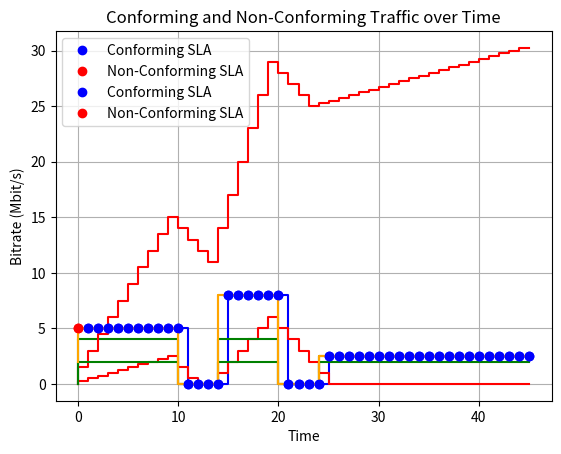

Python code for this plot:
#!/usr/bin/env python
# coding: utf-8

# In[2]:


import matplotlib.pyplot as plt
import numpy as np


# In[3]:


# 1
traffic = np.zeros(shape=46)
traffic[0:11] = 5
traffic[15:21] = 8
traffic[25:46] = 2.5


# In[16]:


plt.step(range(len(traffic)), traffic, where='post', color='blue')
plt.title('Traffic over Time')
plt.xlabel('Time')
plt.ylabel('Bitrate (Mbit/s)')


# In[13]:


# task 2
def calculate_delay(traffic, shaping_rate):
    water_level = np.zeros(len(traffic))
    delay = np.zeros(len(traffic))

    for i in range(1, len(traffic)):
        if traffic[i] > shaping_rate:
            water_level[i] = water_level[i - 1] + (traffic[i] - shaping_rate)
        else:
            water_level[i] = max(0, water_level[i - 1] - shaping_rate)
        delay[i] = water_level[i] / shaping_rate

    return delay

def plot_delay(delay):
    plt.step(range(len(delay)), delay, color='red')
    plt.xlabel('Time')
    plt.ylabel('Delay (ms)')
    plt.title('Delay Induced by Shaper over Time')
    plt.grid(True)
    plt.show()

shaping_rate = 4  # Peak rate in Mbit/s
delay = calculate_delay(traffic, shaping_rate)
plot_delay(delay)


# In[14]:


# task 3
import matplotlib.pyplot as plt
import numpy as np

def get_shaped_traffic(traffic, shaping_rate):
    shaped_traffic = np.zeros(len(traffic))
    for i in range(1, len(traffic)):
        if traffic[i] > shaping_rate:
            shaped_traffic[i] = shaping_rate
        else:
            shaped_traffic[i] = traffic[i]
    return shaped_traffic

def plot_shaped_traffic(traffic, shaped_traffic):
    plt.step(range(len(traffic)), shaped_traffic, color='green')
    plt.xlabel('Time')
    plt.ylabel('Bitrate (Mbit/s)')
    plt.title('Bitrate of Traffic after Shaping over Time')
    plt.grid(True)
    plt.show()

shaping_rate = 4
shaped_traffic = get_shaped_traffic(traffic, shaping_rate)
plot_shaped_traffic(traffic, shaped_traffic)


# In[17]:


# task 4
shaping_rate = 2
delay = calculate_delay(traffic, shaping_rate)
plot_delay(delay)
shaped_traffic = get_shaped_traffic(traffic, shaping_rate)
plot_shaped_traffic(traffic, shaped_traffic)


# In[19]:


# task 5
def apply_policing(traffic, leak_rate, burst_tolerance):
    policed_traffic = np.zeros(len(traffic))
    bucket_level = 0

    for i in range(len(traffic)):
        if traffic[i] <= leak_rate + bucket_level:
            policed_traffic[i] = traffic[i]
            bucket_level = max(0, bucket_level + traffic[i] - leak_rate)
        else:
            policed_traffic[i] = leak_rate + bucket_level
            bucket_level = burst_tolerance

    return policed_traffic

def plot_policed_traffic(traffic, policed_traffic):
    plt.step(range(len(traffic)), policed_traffic, color='orange')
    plt.xlabel('Time')
    plt.ylabel('Bitrate (Mbit/s)')
    plt.title('Bitrate of Traffic after Policing over Time')
    plt.grid(True)
    plt.show()

leak_rate = 4
burst_tolerance = 1 * 8 * 1024  # Burst tolerance in Mbit (1 Mbyte = 8 Mbit)

policed_traffic = apply_policing(traffic, leak_rate, burst_tolerance)
plot_policed_traffic(traffic, policed_traffic)


# In[20]:


# task 6
def apply_sla_policing(traffic, leak_rate, burst_tolerance):
    policed_traffic = np.zeros(len(traffic))
    bucket_level = 0

    for i in range(len(traffic)):
        if traffic[i] <= leak_rate + bucket_level:
            policed_traffic[i] = traffic[i]
            bucket_level = max(0, bucket_level + traffic[i] - leak_rate)
        else:
            policed_traffic[i] = leak_rate + bucket_level
            bucket_level = burst_tolerance

    return policed_traffic

def plot_sla_compliance(traffic, policed_traffic):
    conforming_traffic = np.where(traffic <= policed_traffic, traffic, np.nan)
    non_conforming_traffic = np.where(traffic > policed_traffic, traffic, np.nan)

    plt.plot(range(len(traffic)), conforming_traffic, 'bo', label='Conforming SLA')
    plt.plot(range(len(traffic)), non_conforming_traffic, 'ro', label='Non-Conforming SLA')
    plt.xlabel('Time')
    plt.ylabel('Bitrate (Mbit/s)')
    plt.title('Conforming and Non-Conforming Traffic over Time')
    plt.legend()
    plt.grid(True)
    plt.show()

leak_rate = 4  # Leak rate in Mbit/s
burst_tolerance = 1 * 8 * 1024  # Burst tolerance in Mbit (1 Mbyte = 8 Mbit)
policed_traffic = apply_sla_policing(traffic, leak_rate, burst_tolerance)
plot_sla_compliance(traffic, policed_traffic)


# In[21]:


# task 7
leak_rate = 2
burst_tolerance = 1 * 8 * 1024  # Burst tolerance in Mbit (1 Mbyte = 8 Mbit)

policed_traffic = apply_policing(traffic, leak_rate, burst_tolerance)
plot_policed_traffic(traffic, policed_traffic)

policed_traffic = apply_sla_policing(traffic, leak_rate, burst_tolerance)
plot_sla_compliance(traffic, policed_traffic)


# In[72]:


# task 8
# Given parameters
RTT = 50  # Round-Trip Time in milliseconds
receive_CW_size = 256 * 1024  # Receive CW size in Bytes
bandwidth = 100 * 10**6  # Bandwidth in bits per second
MSS = 1460  # Maximum Segment Size in Bytes
processing_time = 50  # Request processing time in milliseconds

# Convert RTT to seconds
RTT_sec = RTT / 1000  # Convert milliseconds to seconds

# Calculate initial CW size in bytes
initial_window = 1
initial_CW_size = MSS * initial_window

# Calculate effective bandwidth in bytes per second
effective_bandwidth = bandwidth / 8  # Convert bits to Bytes

# Function to calculate transfer time for a given file size
def calculate_transfer_time(file_size):
    segments = (file_size + processing_time) / MSS  # Calculate the number of segments needed
    transfer_time = RTT_sec * ((segments - initial_window) / initial_window + 1)  # Calculate transfer time in seconds
    return transfer_time

def print_transfer_times(file_sizes):
    for file_size in file_sizes:
        transfer_time = calculate_transfer_time(file_size)
        print(f"Transfer time for {file_size / 1024} KB file: {transfer_time:.5f} seconds")

file_sizes = [size * 1024 for size in [10, 20, 50]]
print_transfer_times(file_sizes)


# In[33]:


# task 9
initial_window = 5
print_transfer_times(file_sizes)


# In[71]:


#task 10
RTT = 100
RTT_sec = RTT / 1000

print_transfer_times(file_sizes)


# In[ ]:


# task 11

